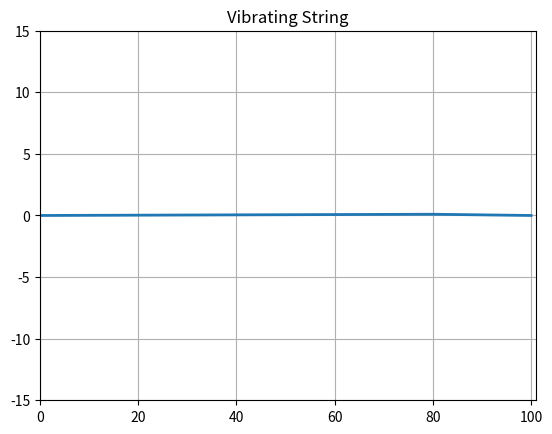

This figure's Python source:
# EqStrigMovMat.py:  Animated leapfrog for string wi MatPlotLib

from numpy import *
import numpy as np, matplotlib.pyplot as plt
import matplotlib.animation as animation

alpha = 0.5
dx = 0.0050251
dt = 0.00668896
rho = 0.01;   ten = 40.; c = sqrt(ten/rho)     # Density, tension 
c1 = c;       ratio =  0.5           # CFL criterium = 1
xi = np.zeros((101,3), float)                  # Declaration 
k = range(0,101)

def Initialize():                            # Initial conditions
   for i in range(0, 81):
       xi[i, 0] = 0.00125*i         
   for i in range (81, 101):
       xi[i, 0] = 0.1 - 0.005*(i - 80)          
 
def animate(num):                                
    for i in range(1, 100):              
       xi[i,2] = ratio*(xi[i+1,1]+ xi[i-1,1] - 2*xi[i,1]) + alpha*dt**2/dx*(xi[i+1,1] - xi[i,1]) - xi[i,0] + 2*xi[i,1]
    line.set_data(k,xi[k,2])          # Data to plot ,x,y           
    for m in range (0,101):                                
       xi[m, 0] = xi[m, 1]            # Recycle array 
       xi[m, 1] = xi[m, 2]
    return line        
         
Initialize()                         # Plot initial string   
fig = plt.figure()                            
ax = fig.add_subplot(111, autoscale_on=False, xlim=(0, 101), 
	ylim=(-15, 15))
ax.grid()                                     # Plot  grid
plt.title("Vibrating String")
line, = ax.plot(k, xi[k,0], lw=2)                 
for i in range(1,100): 
    xi[i,1] = ratio*(xi[i+1,0]+ xi[i-1,0] - 2*xi[i,0]) + alpha*dt**2/dx*(xi[i+1,0] - xi[i,0]) - xi[i,0]   
ani = animation.FuncAnimation(fig, animate,1)    # Dummy 1       
plt.show()             
print("finished")